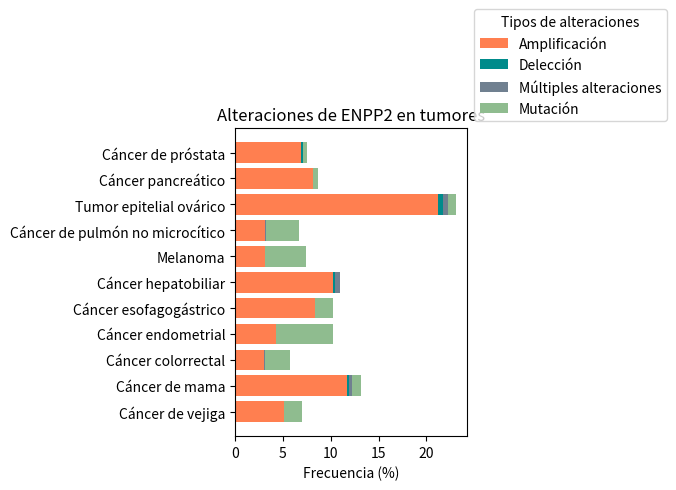

The script that saved this image:
##########################################
## Gráfico_Alteraciones_Genéticas_ENPP2 ##
##########################################

import matplotlib.pyplot as plt
import numpy as np
import pandas as pd

# Datos de las alteraciones genómicas de ENPP2 (sin normalización al 100%)
data = {
    "Tumor": ["Cáncer de vejiga", "Cáncer de mama", "Cáncer colorrectal", "Cáncer endometrial",
              "Cáncer esofagogástrico", "Cáncer hepatobiliar", "Melanoma",
              "Cáncer de pulmón no microcítico", "Tumor epitelial ovárico", "Cáncer pancreático",
              "Cáncer de próstata"],
    "Amplificación": [5.109489051, 11.71586716, 3.03030303, 4.266211604, 8.360128617, 10.21505376,
                      3.153153153, 3.133903134, 21.23287671, 8.152173913, 6.882591093],
    "Delección": [0, 0.184501845, 0, 0, 0, 0.268817204, 0, 0, 0.51369863, 0, 0.20242915],
    "Múltiples alteraciones": [0, 0.36900369, 0.168350168, 0, 0, 0.537634409, 0, 0.094966762, 0.51369863,
                               0, 0],
    "Mutación": [1.946472019, 0.922509225, 2.525252525, 5.972696246, 1.92926045, 0, 4.279279279,
                 3.51377018, 0.856164384, 0.543478261, 0.4048583]
}

# Crear un DataFrame
df = pd.DataFrame(data)

# Graficar
fig, ax = plt.subplots(figsize=(3, 4))

# Colores para cada tipo de alteración
colors = {
    "Amplificación": "coral",
    "Delección": "darkcyan",
    "Múltiples alteraciones": "slategray",
    "Mutación": "darkseagreen"
}

# Gráfico de barras apiladas con datos reales (sin normalización)
ax.barh(df["Tumor"], df["Amplificación"], label="Amplificación", color=colors["Amplificación"])
ax.barh(df["Tumor"], df["Delección"], left=df["Amplificación"], label="Delección", color=colors["Delección"])
ax.barh(df["Tumor"], df["Múltiples alteraciones"], left=df["Amplificación"] + df["Delección"],
        label="Múltiples alteraciones", color=colors["Múltiples alteraciones"])
ax.barh(df["Tumor"], df["Mutación"], left=df["Amplificación"] + df["Delección"] + df["Múltiples alteraciones"],
        label="Mutación", color=colors["Mutación"])

# Etiquetas y personalización
ax.set_xlabel("Frecuencia (%)")
ax.set_title("Alteraciones de ENPP2 en tumores")
ax.legend(title="Tipos de alteraciones", bbox_to_anchor=(1, 1), loc='lower left')
plt.tight_layout()

# Mostrar gráfica
plt.show()
